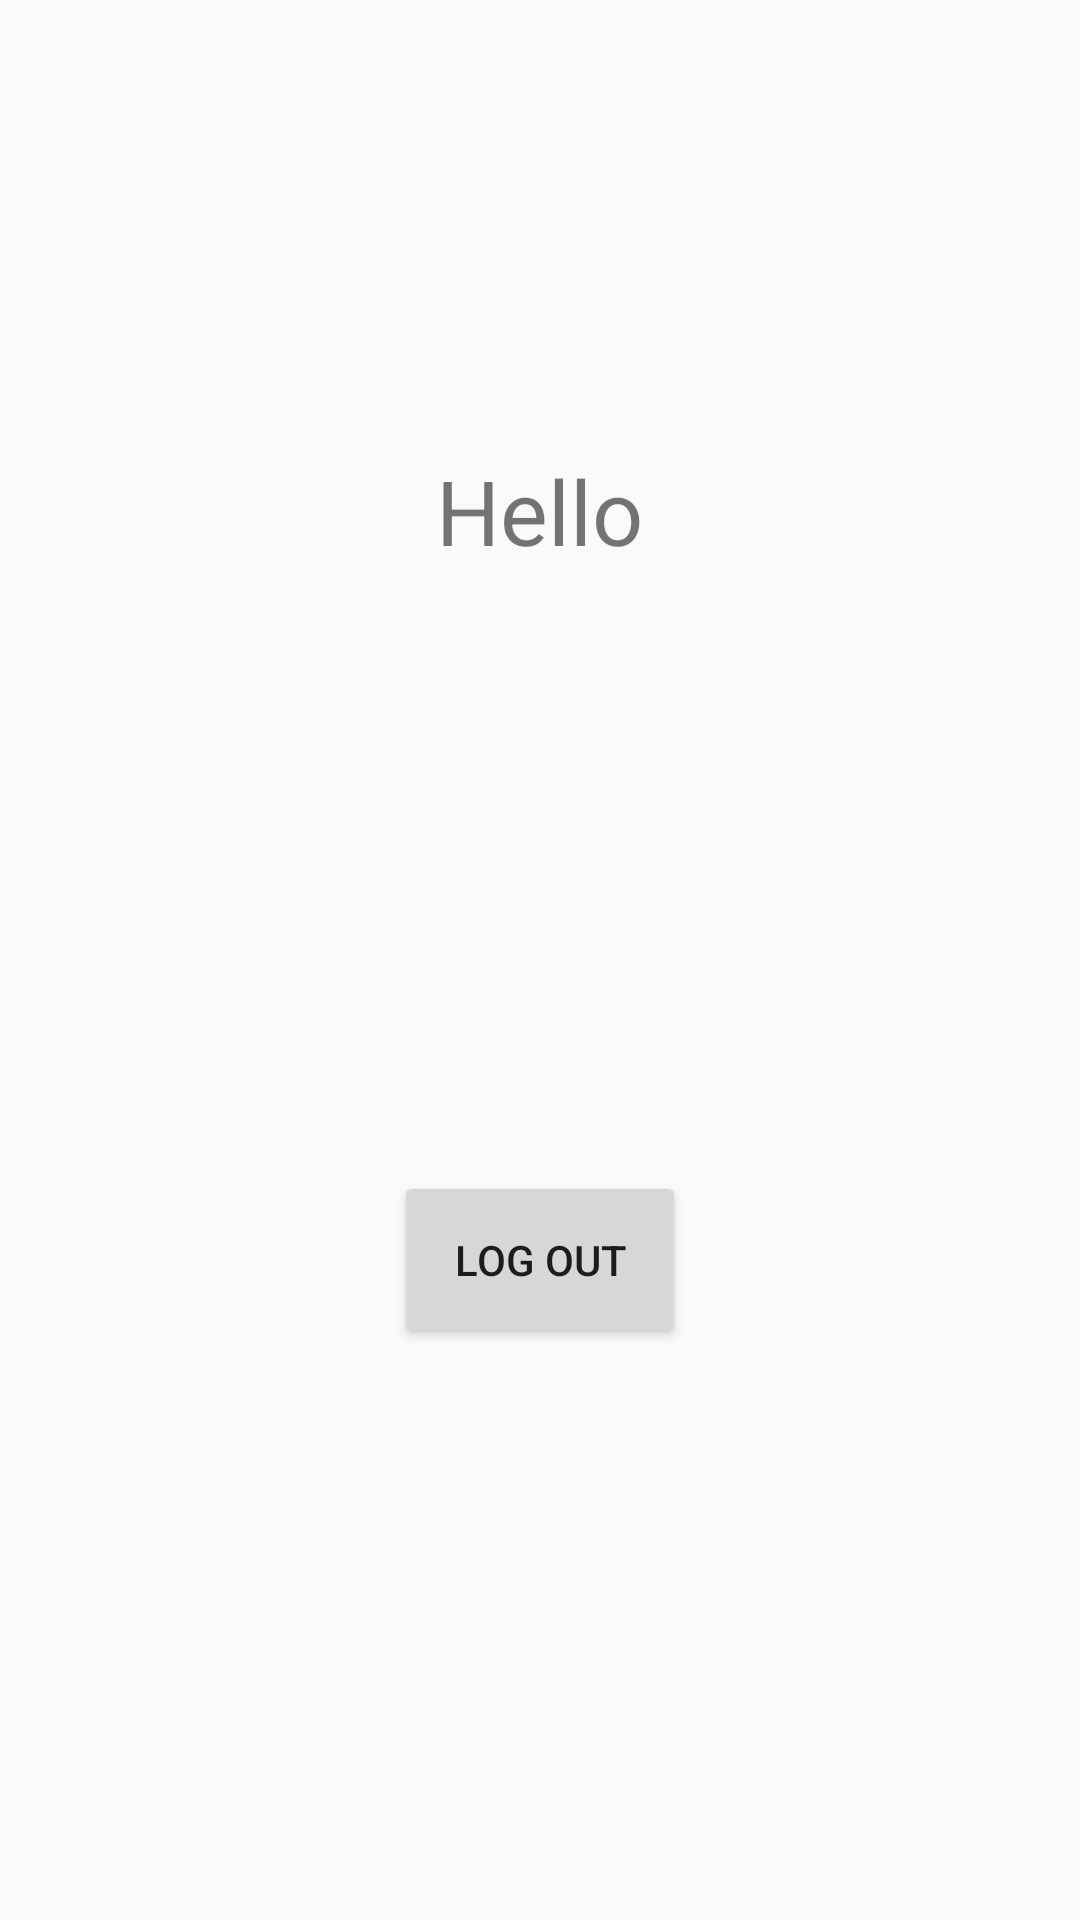

This screen was rendered from an Android layout file. Write that file and the resources it references.
<!-- AndroidManifest.xml: activity theme Theme.AppCompat.Light.NoActionBar -->
<!-- res/layout/activity_main.xml -->
<?xml version="1.0" encoding="utf-8"?>
<RelativeLayout android:layout_width="match_parent"
    android:layout_height="match_parent"
    xmlns:android="http://schemas.android.com/apk/res/android">

    <TextView
        android:layout_width="wrap_content"
        android:layout_height="wrap_content"
        android:id="@+id/txtTitle"
        android:layout_centerHorizontal="true"
        android:text="Hello"
        android:textSize="30sp"
        android:layout_marginTop="150dp" />


    <Button
        android:layout_width="wrap_content"
        android:layout_height="wrap_content"
        android:layout_below="@+id/txtTitle"
        android:layout_marginTop="200dp"
        android:layout_centerHorizontal="true"
        android:text="Log out"
        android:id="@+id/logOutBtn"
        android:padding="20dp"
        />












</RelativeLayout>
<!-- resources referenced by this layout -->
<resources>

</resources>
